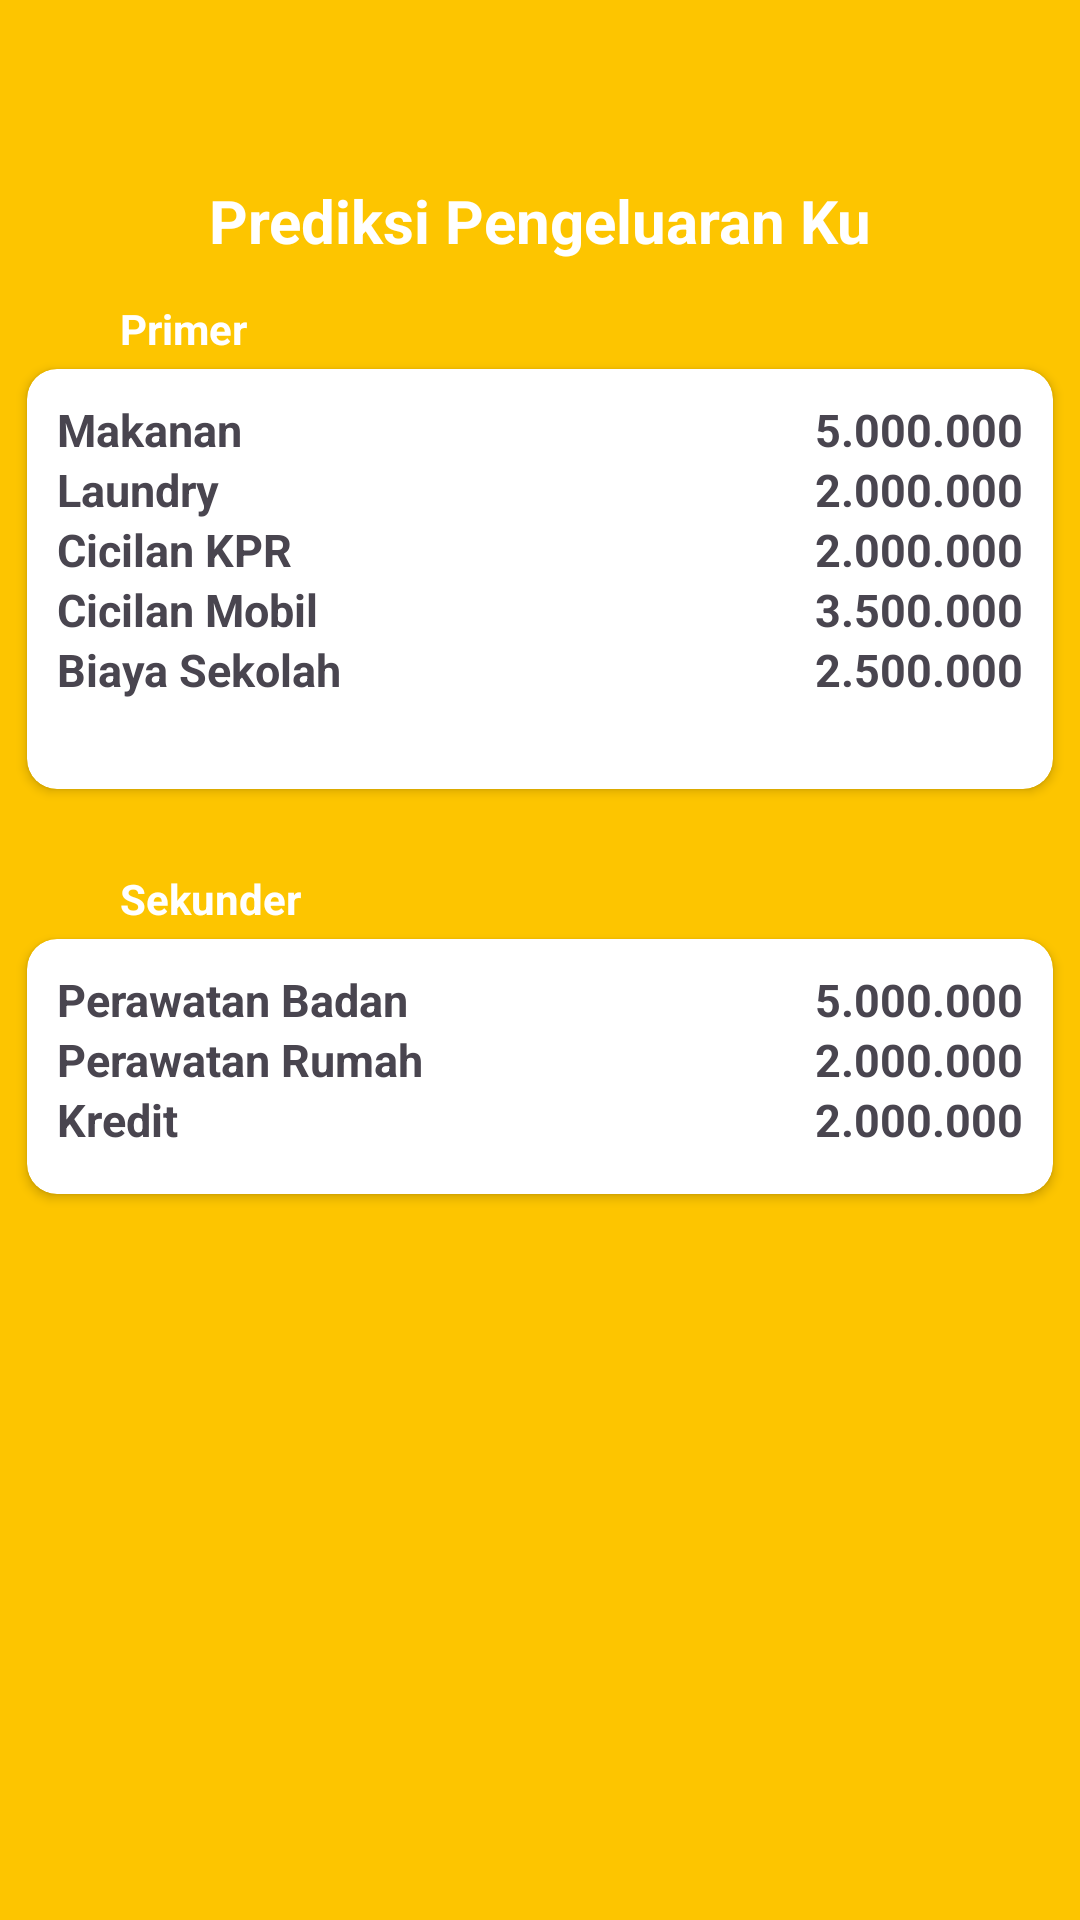

Here is an Android app screen rendered from its layout file. Give the layout XML and the strings, colors and styles it references.
<!-- AndroidManifest.xml: application theme Theme.MyApplication -->
<!-- res/layout/prediksi_pengeluaran.xml -->
<?xml version="1.0" encoding="utf-8"?>
<androidx.constraintlayout.widget.ConstraintLayout xmlns:android="http://schemas.android.com/apk/res/android"
    xmlns:app="http://schemas.android.com/apk/res-auto"
    xmlns:tools="http://schemas.android.com/tools"
    android:layout_width="match_parent"
    android:layout_height="match_parent"
    android:background="#FDC500">

    <ImageButton
        android:id="@+id/back"
        android:layout_width="25dp"
        android:layout_height="25dp"
        android:layout_margin="20dp"
        android:background="@null"
        android:src="@drawable/ic_baseline_arrow_back_ios_24"
        app:layout_constraintStart_toStartOf="parent"
        app:layout_constraintTop_toTopOf="parent" />

    <TextView
        android:layout_width="wrap_content"
        android:layout_height="wrap_content"
        android:layout_marginTop="60dp"
        android:text="Prediksi Pengeluaran Ku"
        android:textSize="20sp"
        android:textStyle="bold"
        android:textColor="@color/white"
        app:layout_constraintEnd_toEndOf="parent"
        app:layout_constraintStart_toStartOf="parent"
        app:layout_constraintTop_toTopOf="parent" />

    <TextView
        android:layout_width="wrap_content"
        android:layout_height="wrap_content"
        android:layout_marginTop="100dp"
        android:layout_marginLeft="40dp"
        android:text="Primer"
        android:textStyle="bold"
        android:textColor="@color/white"
        app:layout_constraintStart_toStartOf="parent"
        app:layout_constraintTop_toTopOf="parent" />

    <androidx.cardview.widget.CardView
        android:layout_width="342dp"
        android:layout_height="140dp"
        android:layout_marginTop="123dp"
        app:cardCornerRadius="10dp"
        app:layout_constraintEnd_toEndOf="parent"
        app:layout_constraintStart_toStartOf="parent"
        app:layout_constraintTop_toTopOf="parent">

        <androidx.constraintlayout.widget.ConstraintLayout
            android:layout_width="match_parent"
            android:layout_height="match_parent">

            <TextView
                android:layout_width="wrap_content"
                android:layout_height="wrap_content"
                android:layout_marginTop="10dp"
                android:layout_marginLeft="10dp"
                android:text="Makanan"
                android:textSize="15sp"
                android:textStyle="bold"
                app:layout_constraintStart_toStartOf="parent"
                app:layout_constraintTop_toTopOf="parent" />

            <TextView
                android:layout_width="wrap_content"
                android:layout_height="wrap_content"
                android:layout_marginTop="10dp"
                android:layout_marginRight="10dp"
                android:text="5.000.000"
                android:textSize="15sp"
                android:textStyle="bold"
                app:layout_constraintEnd_toEndOf="parent"
                app:layout_constraintTop_toTopOf="parent" />

            <TextView
                android:layout_width="wrap_content"
                android:layout_height="wrap_content"
                android:layout_marginTop="30dp"
                android:layout_marginLeft="10dp"
                android:text="Laundry"
                android:textSize="15sp"
                android:textStyle="bold"
                app:layout_constraintStart_toStartOf="parent"
                app:layout_constraintTop_toTopOf="parent" />

            <TextView
                android:layout_width="wrap_content"
                android:layout_height="wrap_content"
                android:layout_marginTop="30dp"
                android:layout_marginRight="10dp"
                android:text="2.000.000"
                android:textSize="15sp"
                android:textStyle="bold"
                app:layout_constraintEnd_toEndOf="parent"
                app:layout_constraintTop_toTopOf="parent" />

            <TextView
                android:layout_width="wrap_content"
                android:layout_height="wrap_content"
                android:layout_marginTop="50dp"
                android:layout_marginLeft="10dp"
                android:text="Cicilan KPR"
                android:textSize="15sp"
                android:textStyle="bold"
                app:layout_constraintStart_toStartOf="parent"
                app:layout_constraintTop_toTopOf="parent" />

            <TextView
                android:layout_width="wrap_content"
                android:layout_height="wrap_content"
                android:layout_marginTop="50dp"
                android:layout_marginRight="10dp"
                android:text="2.000.000"
                android:textSize="15sp"
                android:textStyle="bold"
                app:layout_constraintEnd_toEndOf="parent"
                app:layout_constraintTop_toTopOf="parent" />

            <TextView
                android:layout_width="wrap_content"
                android:layout_height="wrap_content"
                android:layout_marginTop="70dp"
                android:layout_marginLeft="10dp"
                android:text="Cicilan Mobil"
                android:textSize="15sp"
                android:textStyle="bold"
                app:layout_constraintStart_toStartOf="parent"
                app:layout_constraintTop_toTopOf="parent" />

            <TextView
                android:layout_width="wrap_content"
                android:layout_height="wrap_content"
                android:layout_marginTop="70dp"
                android:layout_marginRight="10dp"
                android:text="3.500.000"
                android:textSize="15sp"
                android:textStyle="bold"
                app:layout_constraintEnd_toEndOf="parent"
                app:layout_constraintTop_toTopOf="parent" />

            <TextView
                android:layout_width="wrap_content"
                android:layout_height="wrap_content"
                android:layout_marginTop="90dp"
                android:layout_marginLeft="10dp"
                android:text="Biaya Sekolah"
                android:textSize="15sp"
                android:textStyle="bold"
                app:layout_constraintStart_toStartOf="parent"
                app:layout_constraintTop_toTopOf="parent" />

            <TextView
                android:layout_width="wrap_content"
                android:layout_height="wrap_content"
                android:layout_marginTop="90dp"
                android:layout_marginRight="10dp"
                android:text="2.500.000"
                android:textSize="15sp"
                android:textStyle="bold"
                app:layout_constraintEnd_toEndOf="parent"
                app:layout_constraintTop_toTopOf="parent" />

        </androidx.constraintlayout.widget.ConstraintLayout>
    </androidx.cardview.widget.CardView>

    <TextView
        android:layout_width="wrap_content"
        android:layout_height="wrap_content"
        android:layout_marginTop="290dp"
        android:layout_marginLeft="40dp"
        android:text="Sekunder"
        android:textStyle="bold"
        android:textColor="@color/white"
        app:layout_constraintStart_toStartOf="parent"
        app:layout_constraintTop_toTopOf="parent" />

        <androidx.cardview.widget.CardView
        android:layout_width="342dp"
        android:layout_height="85dp"
        android:layout_marginTop="313dp"
        app:cardCornerRadius="10dp"
        app:layout_constraintEnd_toEndOf="parent"
        app:layout_constraintStart_toStartOf="parent"
        app:layout_constraintTop_toTopOf="parent">

        <androidx.constraintlayout.widget.ConstraintLayout
            android:layout_width="match_parent"
            android:layout_height="match_parent">

            <TextView
                android:layout_width="wrap_content"
                android:layout_height="wrap_content"
                android:layout_marginTop="10dp"
                android:layout_marginLeft="10dp"
                android:text="Perawatan Badan"
                android:textSize="15sp"
                android:textStyle="bold"
                app:layout_constraintStart_toStartOf="parent"
                app:layout_constraintTop_toTopOf="parent" />

            <TextView
                android:layout_width="wrap_content"
                android:layout_height="wrap_content"
                android:layout_marginTop="10dp"
                android:layout_marginRight="10dp"
                android:text="5.000.000"
                android:textSize="15sp"
                android:textStyle="bold"
                app:layout_constraintEnd_toEndOf="parent"
                app:layout_constraintTop_toTopOf="parent" />

            <TextView
                android:layout_width="wrap_content"
                android:layout_height="wrap_content"
                android:layout_marginTop="30dp"
                android:layout_marginLeft="10dp"
                android:text="Perawatan Rumah"
                android:textSize="15sp"
                android:textStyle="bold"
                app:layout_constraintStart_toStartOf="parent"
                app:layout_constraintTop_toTopOf="parent" />

            <TextView
                android:layout_width="wrap_content"
                android:layout_height="wrap_content"
                android:layout_marginTop="30dp"
                android:layout_marginRight="10dp"
                android:text="2.000.000"
                android:textSize="15sp"
                android:textStyle="bold"
                app:layout_constraintEnd_toEndOf="parent"
                app:layout_constraintTop_toTopOf="parent" />

            <TextView
                android:layout_width="wrap_content"
                android:layout_height="wrap_content"
                android:layout_marginTop="50dp"
                android:layout_marginLeft="10dp"
                android:text="Kredit"
                android:textSize="15sp"
                android:textStyle="bold"
                app:layout_constraintStart_toStartOf="parent"
                app:layout_constraintTop_toTopOf="parent" />

            <TextView
                android:layout_width="wrap_content"
                android:layout_height="wrap_content"
                android:layout_marginTop="50dp"
                android:layout_marginRight="10dp"
                android:text="2.000.000"
                android:textSize="15sp"
                android:textStyle="bold"
                app:layout_constraintEnd_toEndOf="parent"
                app:layout_constraintTop_toTopOf="parent" />

        </androidx.constraintlayout.widget.ConstraintLayout>
    </androidx.cardview.widget.CardView>


</androidx.constraintlayout.widget.ConstraintLayout>
<!-- resources referenced by this layout -->
<resources>
  <color name="white">#FFFFFFFF</color>
  <style name="Theme.MyApplication" parent="Base.Theme.MyApplication" />
  <style name="Base.Theme.MyApplication" parent="Theme.Material3.DayNight.NoActionBar">
          
          
      </style>
</resources>
